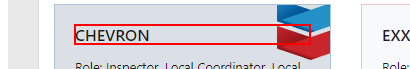
Task: Navarik Register
Workflow: ClickCompany

Step 1: click on the h5 '{0}' in window 'Navarik Platform - Dashboard' (msedge.exe)

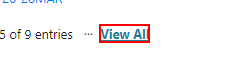
Step 2: click on the link 'View All' in window '*Navarik Inspection - Dashboard' (msedge.exe)
